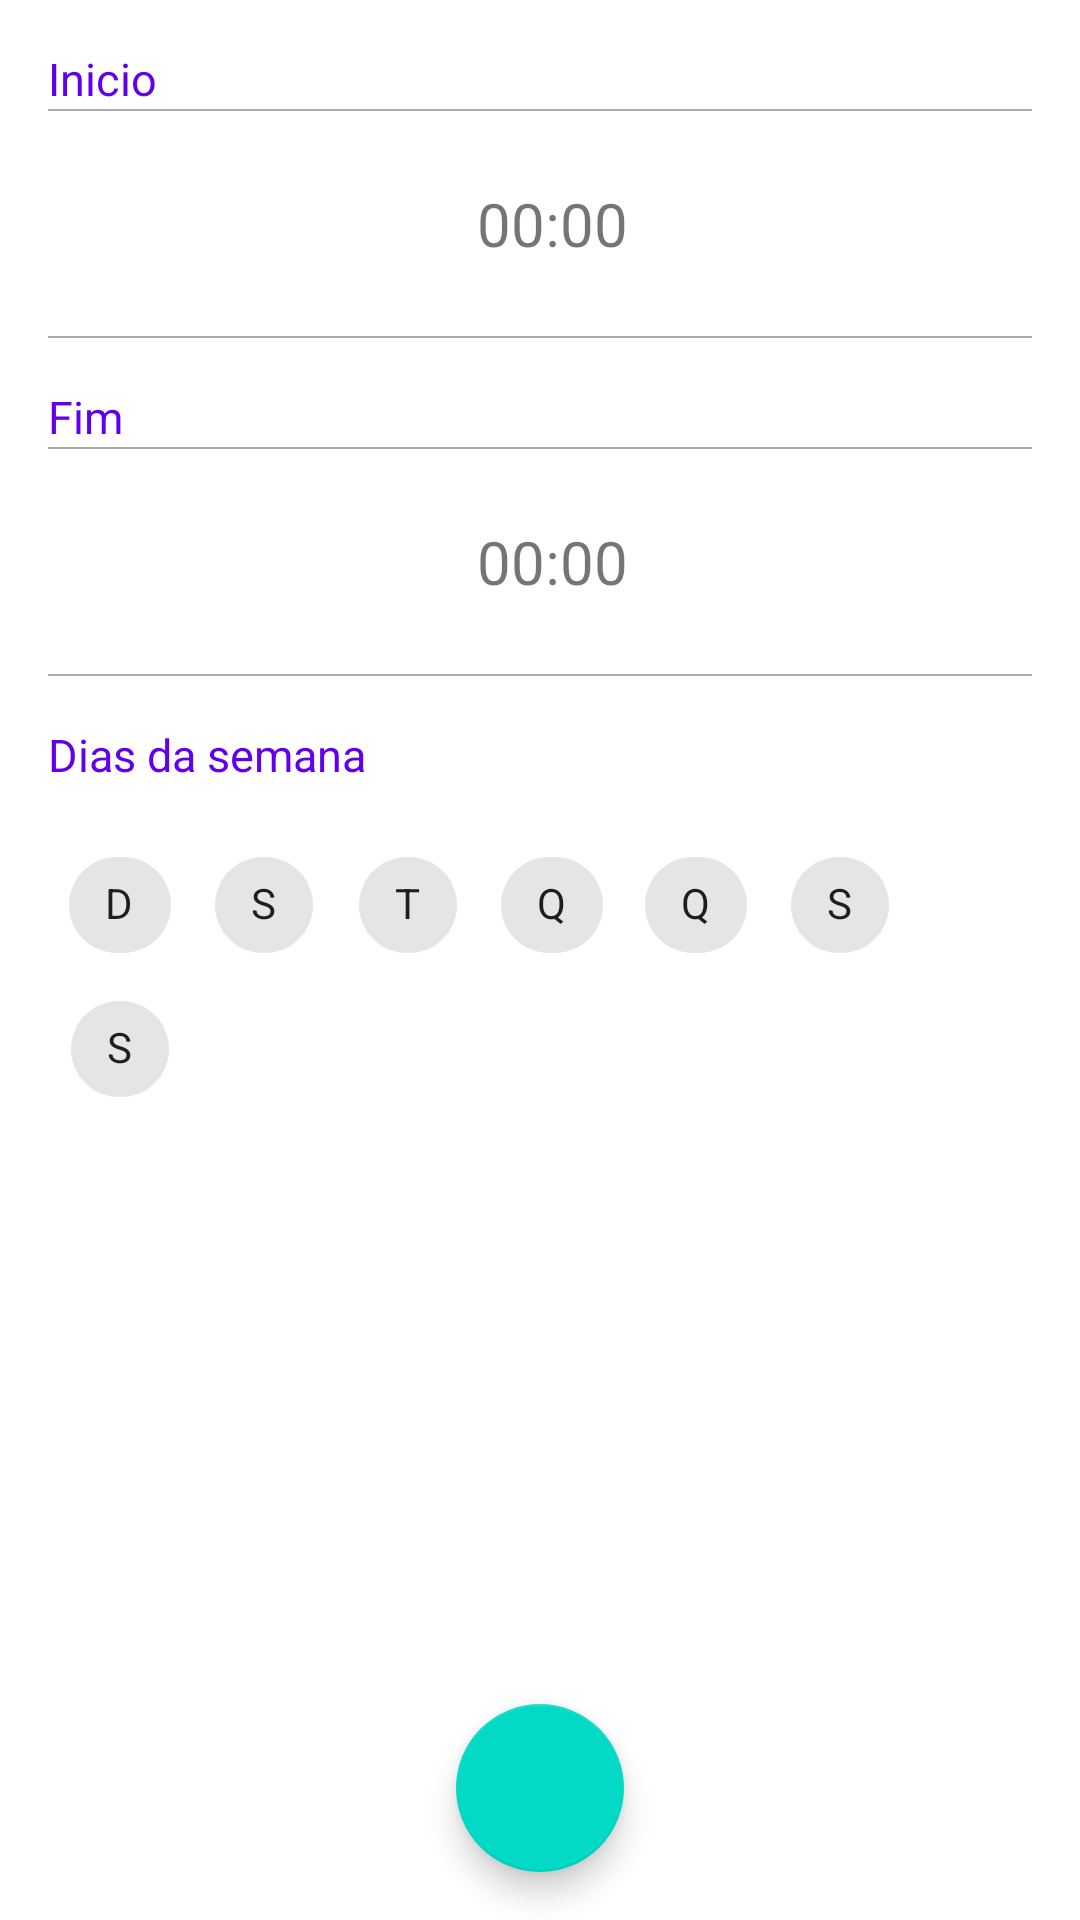

The Android layout XML behind this screen, and the referenced resources:
<!-- AndroidManifest.xml: application theme AppTheme -->
<!-- res/layout/activity_horario.xml -->
<?xml version="1.0" encoding="utf-8"?>
<androidx.coordinatorlayout.widget.CoordinatorLayout xmlns:android="http://schemas.android.com/apk/res/android"
    xmlns:app="http://schemas.android.com/apk/res-auto"
    xmlns:tools="http://schemas.android.com/tools"
    android:id="@+id/coordinator"
    android:layout_width="match_parent"
    android:layout_height="match_parent"
    tools:context=".HorarioActivity">

    <LinearLayout
        android:layout_width="match_parent"
        android:layout_height="match_parent"
        android:orientation="vertical">

        <TextView
            android:id="@+id/textViewHorarios"
            android:layout_width="match_parent"
            android:layout_height="wrap_content"
            android:layout_marginTop="16dp"
            android:layout_marginStart="16dp"
            android:layout_marginEnd="16dp"
            android:text="@string/inicio"
            android:textColor="@color/colorPrimary"
            android:textSize="15dp" />

        <View
            android:layout_width="match_parent"
            android:layout_height="0.5dp"
            android:layout_marginStart="16dp"
            android:layout_marginEnd="16dp"
            android:background="@android:color/darker_gray" />

        <TextView
            android:id="@+id/textViewInicio"
            style="@style/selectableTextView"
            android:layout_width="match_parent"
            android:layout_height="75dp"
            android:textAlignment="center"
            android:text="@string/default_time"/>

        <View
            android:layout_width="match_parent"
            android:layout_height="0.5dp"
            android:layout_marginStart="16dp"
            android:layout_marginEnd="16dp"
            android:background="@android:color/darker_gray" />

        <TextView
            android:id="@+id/textViewTitleFim"
            android:layout_width="match_parent"
            android:layout_height="wrap_content"
            android:layout_marginTop="16dp"
            android:layout_marginStart="16dp"
            android:layout_marginEnd="16dp"
            android:text="@string/fim"
            android:textColor="@color/colorPrimary"
            android:textSize="15dp" />

        <View
            android:layout_width="match_parent"
            android:layout_height="0.5dp"
            android:layout_marginStart="16dp"
            android:layout_marginEnd="16dp"
            android:background="@android:color/darker_gray" />

        <TextView
            android:id="@+id/textViewFim"
            style="@style/selectableTextView"
            android:layout_width="match_parent"
            android:layout_height="75dp"
            android:textAlignment="center"
            android:text="@string/default_time"/>

        <View
            android:layout_width="match_parent"
            android:layout_height="0.5dp"
            android:layout_marginStart="16dp"
            android:layout_marginEnd="16dp"
            android:background="@android:color/darker_gray" />

        <TextView
            android:id="@+id/textViewDiasSemana"
            android:layout_width="match_parent"
            android:layout_height="wrap_content"
            android:layout_marginTop="16dp"
            android:layout_marginStart="16dp"
            android:layout_marginEnd="16dp"
            android:text="@string/dias_semana"
            android:textColor="@color/colorPrimary"
            android:textSize="15dp" />

        <com.google.android.material.chip.ChipGroup
            android:id="@+id/chipGroupSemana"
            android:layout_width="match_parent"
            android:layout_height="wrap_content"
            android:layout_margin="16dp"
            app:chipSpacingHorizontal="0dp"
            >

            <com.google.android.material.chip.Chip
                android:id="@+id/chipDomingo"
                android:layout_width="wrap_content"
                android:layout_height="wrap_content"
                style="@style/Widget.MaterialComponents.Chip.Choice"
                android:text="@string/short_domingo"
                android:checkable="true"
                />

            <com.google.android.material.chip.Chip
                android:id="@+id/chipSegunda"
                android:layout_width="wrap_content"
                android:layout_height="wrap_content"
                style="@style/Widget.MaterialComponents.Chip.Choice"
                android:text="@string/short_segunda"
                android:checkable="true"
                />

            <com.google.android.material.chip.Chip
                android:id="@+id/chipTerca"
                android:layout_width="wrap_content"
                android:layout_height="wrap_content"
                style="@style/Widget.MaterialComponents.Chip.Choice"
                android:text="@string/short_terca"
                android:checkable="true"
                />

            <com.google.android.material.chip.Chip
                android:id="@+id/chipQuarta"
                android:layout_width="wrap_content"
                android:layout_height="wrap_content"
                style="@style/Widget.MaterialComponents.Chip.Choice"
                android:text="@string/short_quarta"
                android:checkable="true"
                />

            <com.google.android.material.chip.Chip
                android:id="@+id/chipQuinta"
                android:layout_width="wrap_content"
                android:layout_height="wrap_content"
                style="@style/Widget.MaterialComponents.Chip.Choice"
                android:text="@string/short_quinta"
                android:checkable="true"
                />

            <com.google.android.material.chip.Chip
                android:id="@+id/chipSexta"
                android:layout_width="wrap_content"
                android:layout_height="wrap_content"
                style="@style/Widget.MaterialComponents.Chip.Choice"
                android:text="@string/short_sexta"
                android:checkable="true"
                />

            <com.google.android.material.chip.Chip
                android:id="@+id/chipSabado"
                android:layout_width="wrap_content"
                android:layout_height="wrap_content"
                style="@style/Widget.MaterialComponents.Chip.Choice"
                android:text="@string/short_sabado"
                android:checkable="true"
                />

        </com.google.android.material.chip.ChipGroup>

    </LinearLayout>

    <com.google.android.material.floatingactionbutton.FloatingActionButton
        android:id="@+id/btSalvar"
        android:layout_width="wrap_content"
        android:layout_height="wrap_content"
        android:layout_gravity="bottom|center_horizontal"
        android:layout_margin="16dp"
        android:src="@drawable/ic_ok_24"/>


</androidx.coordinatorlayout.widget.CoordinatorLayout>
<!-- resources referenced by this layout -->
<resources>
  <color name="colorPrimary">#6200EE</color>
  <string name="default_time">00:00</string>
  <string name="dias_semana">Dias da semana</string>
  <string name="fim">Fim</string>
  <string name="inicio">Inicio</string>
  <string name="short_domingo">D</string>
  <string name="short_quarta">Q</string>
  <string name="short_quinta">Q</string>
  <string name="short_sabado">S</string>
  <string name="short_segunda">S</string>
  <string name="short_sexta">S</string>
  <string name="short_terca">T</string>
  <style name="selectableTextView" parent="@android:style/Widget.TextView">
          <item name="android:textSize">20sp</item>
          <item name="android:gravity">center_vertical</item>
          <item name="android:clickable">true</item>
          <item name="android:paddingLeft">8dp</item>
          <item name="android:drawablePadding">8dp</item>
          <item name="android:background">?attr/selectableItemBackground</item>
      </style>
  <style name="AppTheme" parent="Theme.MaterialComponents.Light.DarkActionBar">
          <item name="colorPrimary">@color/colorPrimary</item>
          <item name="colorPrimaryDark">@color/colorPrimaryDark</item>
          <item name="colorAccent">@color/colorAccent</item>
      </style>
  <color name="colorPrimaryDark">#3700B3</color>
  <color name="colorAccent">#6200EE</color>
</resources>
